Run: headless pygame with SDL's dummy video driver; simulated clock (each Clock.tick advances the game by its frame time, no real sleeping); random seed 0; keys injected as events and as key.get_pressed() state; no mouse input.
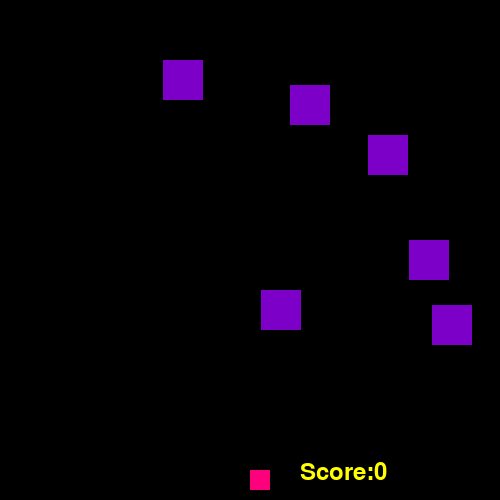
Frame 1 of 1 · flips 1–60 · no input

The pygame program that drew these frames:

import pygame
import sys
import random

pygame.init()

WIDTH = 500
HEIGHT = 500

PINK = (255,0,125)
BLUE = (125,0,200)
BACKGROUND_COLOR = (0,0,0)

player_size = 20
player_pos = [WIDTH/2,HEIGHT-1.5*player_size]

enemy_size = 40
enemy_pos = [random.randint(0,WIDTH - enemy_size),0]
enemy_list = [enemy_pos]

SPEED = 10

screen = pygame.display.set_mode((WIDTH,HEIGHT))

game_over = False

score = 0

myFont = pygame.font.SysFont("monospace", 35)

clock = pygame.time.Clock()

def set_level(score, SPEED):
    if score < 10:
        SPEED = 5
    elif score > 10 and score < 20:
        SPEED = 7
    elif score > 20 and score < 30:
        SPEED = 9
    elif score > 30 and score < 40:
        SPEED = 11

    else:
        SPEED = 13
    return SPEED

def drop_enemies(enemy_list):
    delay = random.random() 
    if len(enemy_list) < 10 and delay < 0.1:
        x_pos = random.randint(0,WIDTH-enemy_size)
        y_pos = 0
        enemy_list.append([x_pos,y_pos])

def draw_enemies(enemy_list):
    for enemy_pos in enemy_list:
        pygame.draw.rect(screen, BLUE, (enemy_pos[0],enemy_pos[1], enemy_size,enemy_size))

def update_enemy_position(enemy_list,score):
    for idx, enemy_pos in enumerate(enemy_list):
        if enemy_pos[1] >= 0 and enemy_pos[1] < HEIGHT:
            enemy_pos[1] += SPEED
        else:
            enemy_list.pop(idx)
            score += 1
    return score


def detect_collision(player_pos,enemy_pos):
    p_x = player_pos[0]
    p_y = player_pos[1]

    e_x = enemy_pos[0]
    e_y = enemy_pos[1]

    if (e_x >= p_x and e_x < (p_x+player_size)) or (p_x >= e_x and p_x < (e_x+enemy_size)):
        if (e_y >= p_y and e_y < (p_y + player_size)) or (p_y >= e_y and p_y < (e_y + enemy_size)):
            return True
    return False

def collision_check(enemy_list,player_pos):
    for enemy_pos in enemy_list:
        if detect_collision(enemy_pos,player_pos):
            return True
    return False
# end of functions

# beginning of loop

while not game_over:
    for event in pygame.event.get():
        if event.type == pygame.QUIT:
            sys.exit()

        if event.type == pygame.KEYDOWN:

            x = player_pos[0]
            y = player_pos[1]

            if event.key == pygame.K_LEFT:
                x -= player_size
            elif event.key == pygame.K_RIGHT:
                x += player_size

            player_pos=[x,y]

    screen.fill(BACKGROUND_COLOR)

    if detect_collision(player_pos,enemy_pos):
        game_over = True
        break
        

    drop_enemies(enemy_list)
    # updating the score
    score = update_enemy_position(enemy_list,score)

    # changing levels
    SPEED = set_level(score,SPEED)

    # displaying the score
    text = "Score:" + str(score)
    label = myFont.render(text,1,(255,255,0))
    screen.blit(label, (WIDTH-200, HEIGHT-40))


    if collision_check(enemy_list,player_pos):
        game_over = True
        
    draw_enemies(enemy_list)
    
    pygame.draw.rect(screen, PINK, (player_pos[0], player_pos[1],player_size,player_size))

    clock.tick(30)

    pygame.display.update()

    
    
